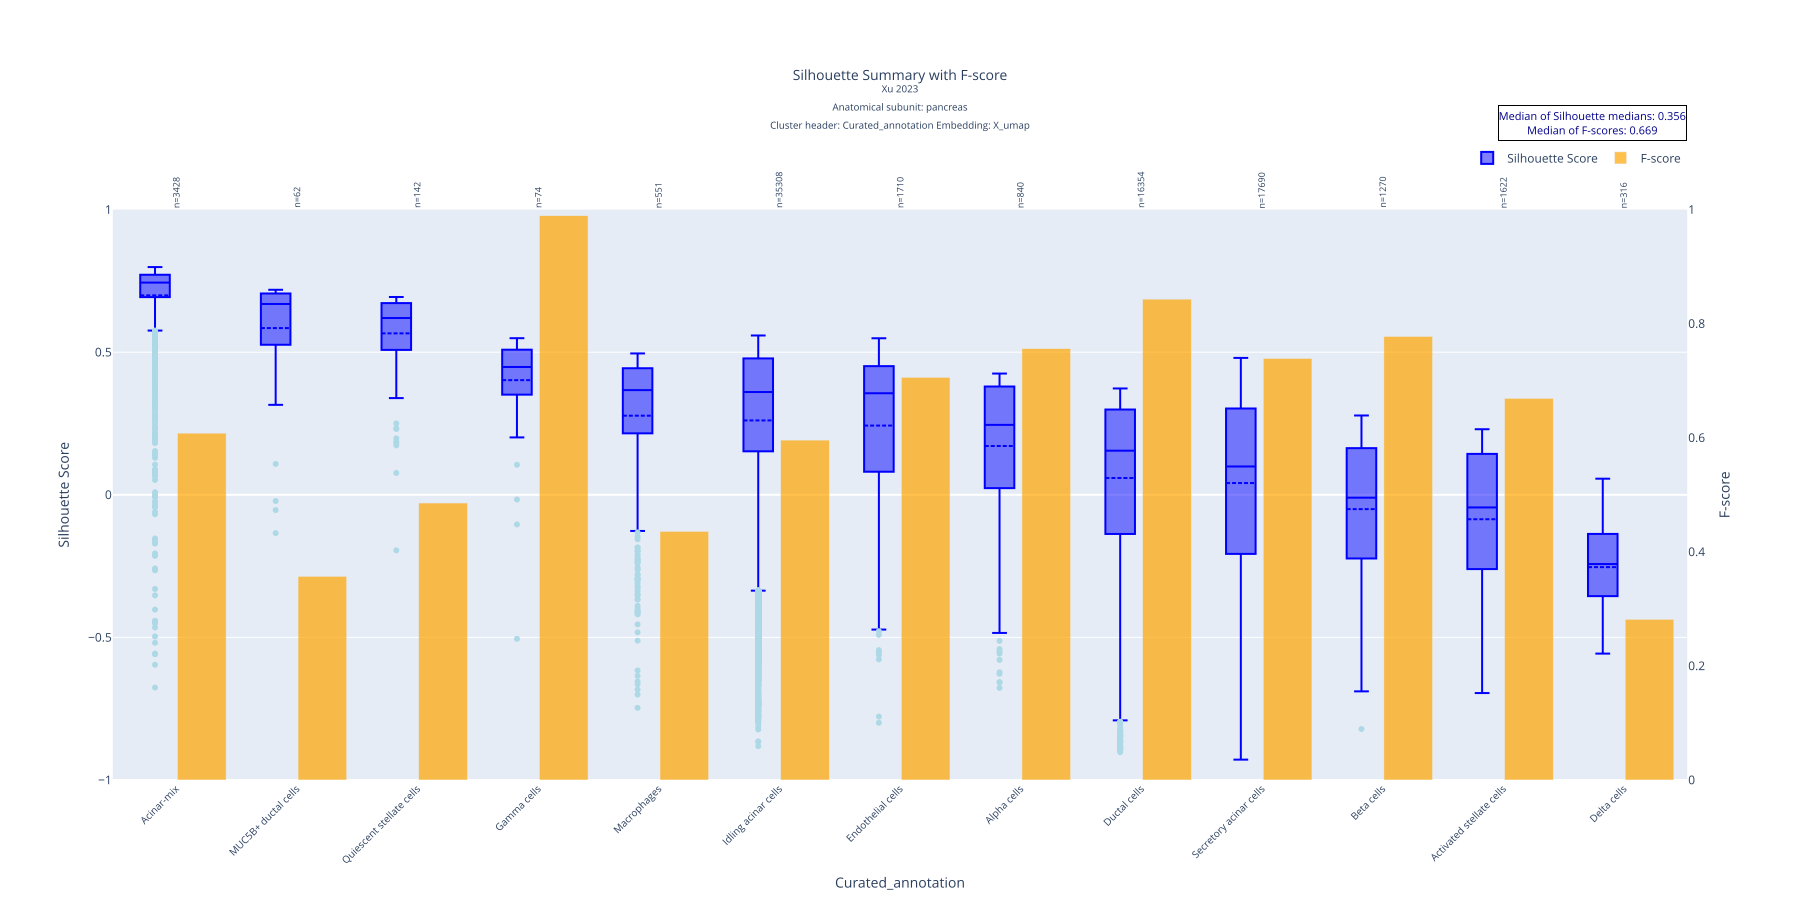

Data behind this chart, as committed beside it:
Curated_annotation, mean, std, median, count, q1, q3, f_score
Acinar-mix, 0.6993, 0.1434, 0.7441, 3428, 0.6931, 0.7715, 0.6081
MUC5B+ ductal cells, 0.5846, 0.1905, 0.6691, 62, 0.528, 0.7057, 0.3571
Quiescent stellate cells, 0.5661, 0.145, 0.6198, 142, 0.5083, 0.6721, 0.4856
Gamma cells, 0.402, 0.1666, 0.4482, 74, 0.3522, 0.5072, 0.9893
Macrophages, 0.2774, 0.2477, 0.3671, 551, 0.2174, 0.4437, 0.4359
Idling acinar cells, 0.2608, 0.2913, 0.3604, 35308, 0.1525, 0.4782, 0.5959
Endothelial cells, 0.2427, 0.2753, 0.3561, 1710, 0.0817, 0.451, 0.7059
Alpha cells, 0.1711, 0.2445, 0.2452, 840, 0.02408, 0.3797, 0.7562
Ductal cells, 0.05887, 0.2876, 0.1547, 16354, -0.1373, 0.299, 0.843
Secretory acinar cells, 0.04124, 0.2989, 0.09928, 17690, -0.2072, 0.3026, 0.739
Beta cells, -0.05024, 0.2416, -0.01014, 1270, -0.2228, 0.1635, 0.7777
Activated stellate cells, -0.08567, 0.2555, -0.04433, 1622, -0.2604, 0.1434, 0.6691
Delta cells, -0.2535, 0.138, -0.2427, 316, -0.3548, -0.1376, 0.2818
